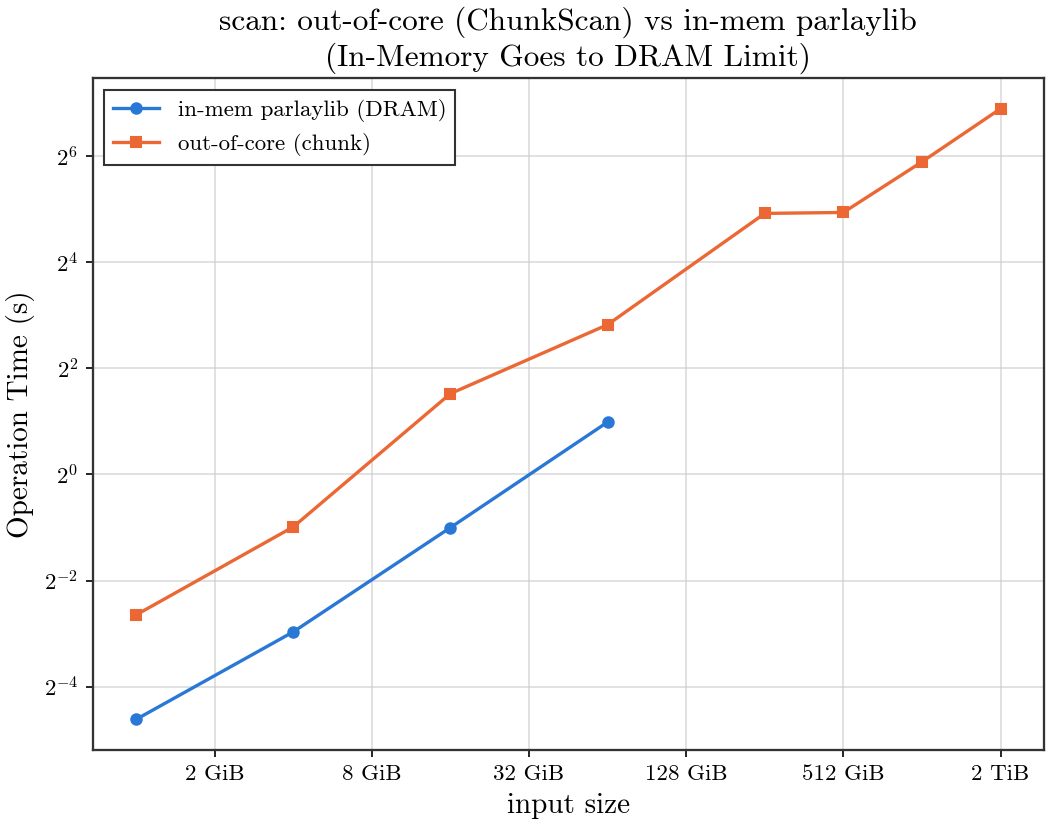

Values plotted in this chart, from the file beside it:
input_bytes, n, build_s, scan_s, inmem_scan_s, total, throughput_gb_s
1073741824, 134217728, 0.09924, 0.1595, 0.04071, 7022854428737152249, 6.271
4294967296, 536870912, 0.3706, 0.5037, 0.1278, 1393967331421366126, 7.941
17179869184, 2147483648, 1.219, 2.874, 0.499, 10496430349199327790, 5.568
68719476736, 8589934592, 5.104, 7.074, 1.981, 9250513228717928406, 9.047
274877906944, 34359738368, 20.49, 30.28, , 7135367015930981336, 8.455
549755813888, 68719476736, 43.16, 30.65, , 4591079050228207420, 16.7
1099511627776, 137438953472, 83.76, 59.4, , 9657259382465790637, 17.24
2199023255552, 274877906944, 169.4, 118.9, , 4986271090213427363, 17.22
